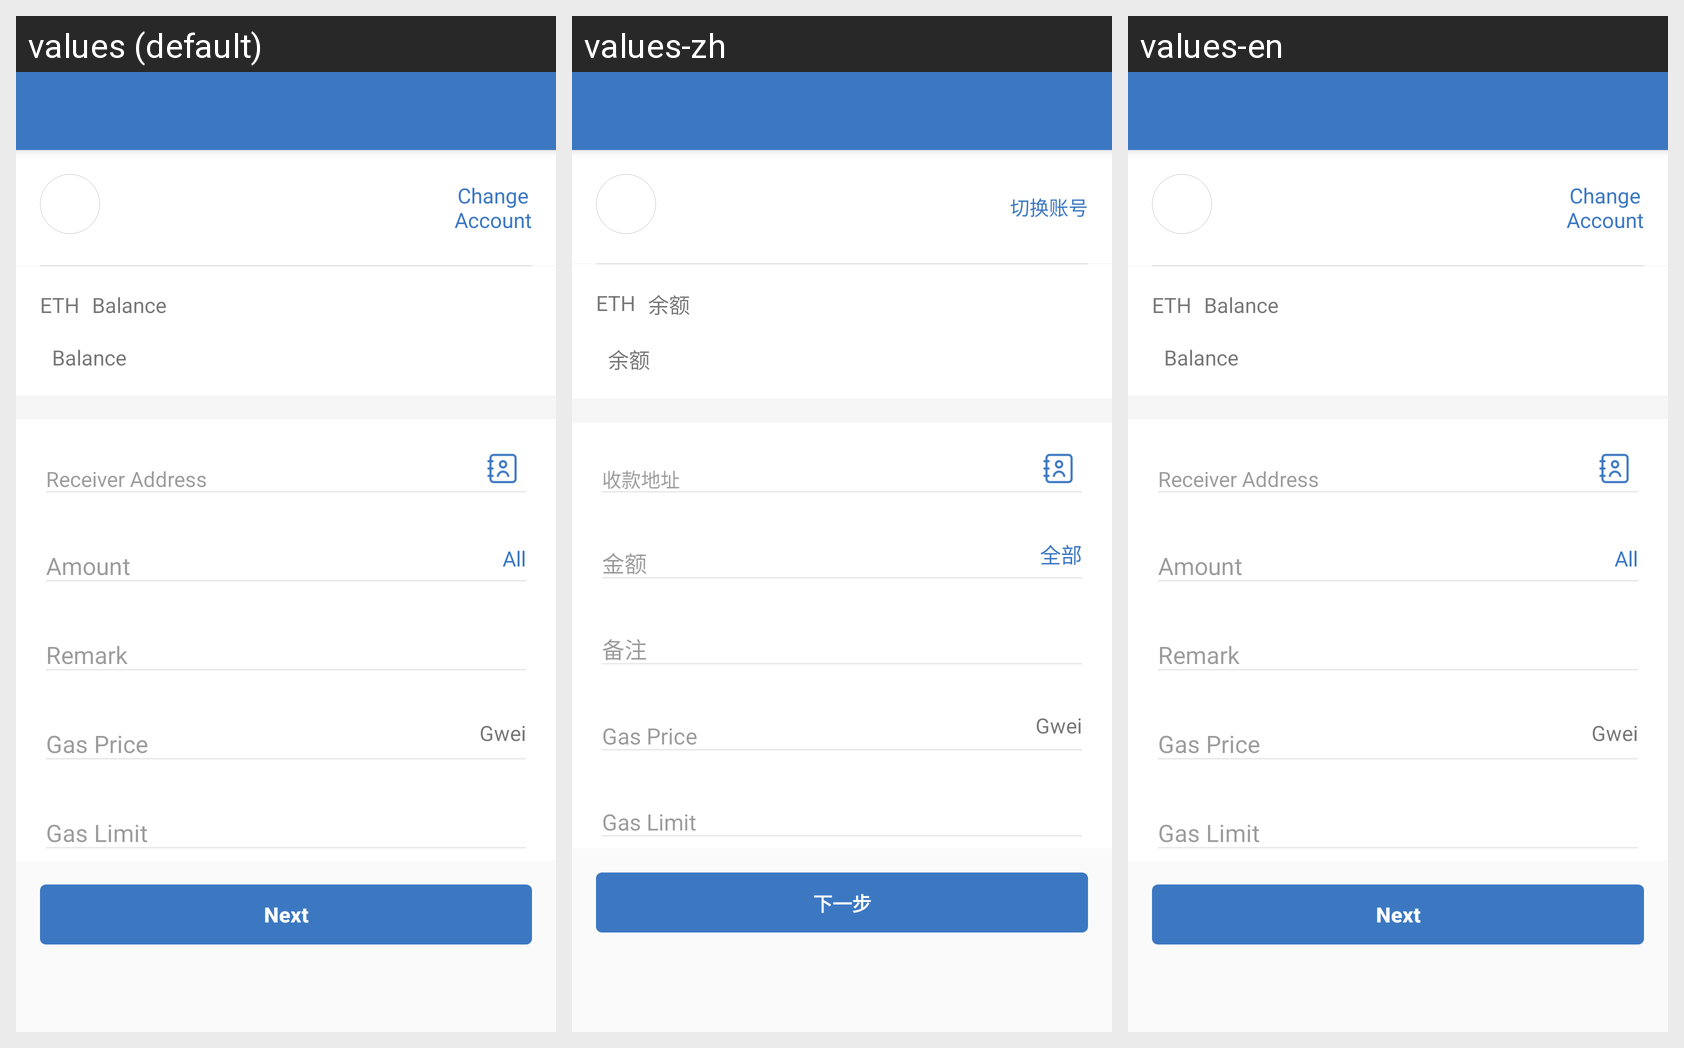

For this localized Android screen grid, give each drawn string resource with its value in every locale shown.
Android screen res/layout/activity_transfer.xml rendered under 3 locales, left to right: values (default), values-zh, values-en. Device: Nexus 5 (rendered at 1080×1920; each locale shown at half size, 540×960, under a caption strip naming it); theme AppTheme.
Strings drawn on this screen, with the default value and each locale's value (text and hints the layout hard-codes, and strings that could not be matched under every locale, appear in the picture but are not listed):

action_change_account
  values: Change
      Account
  values-zh: 切换账号
  values-en: Change
      Account

label_balance
  values: Balance
  values-zh: 余额
  values-en: Balance

prompt_all_amount
  values: All
  values-zh: 全部
  values-en: All  [not translated; the default value is used]

unit_gas_price
  values: Gwei
  values-zh: Gwei
  values-en: Gwei

action_next
  values: Next
  values-zh: 下一步
  values-en: Next
